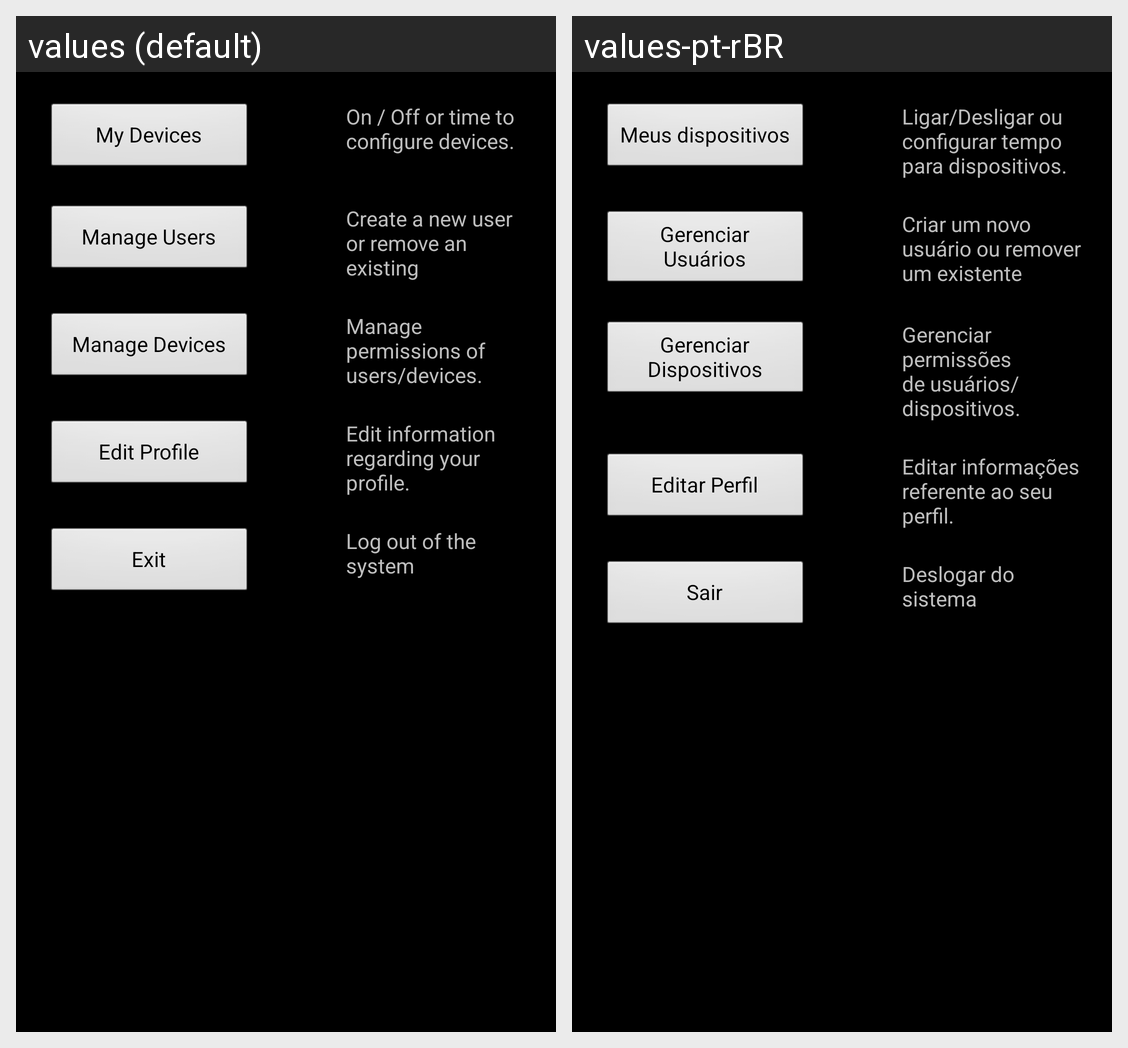

Translations of the strings shown on this Android screen, per locale in the grid:
Android screen res/layout/first_menu.xml rendered under 2 locales, left to right: values (default), values-pt-rBR. Device: Nexus 5 (rendered at 1080×1920; each locale shown at half size, 540×960, under a caption strip naming it); theme android:Theme.NoTitleBar.
Strings drawn on this screen, with the default value and each locale's value (text and hints the layout hard-codes, and strings that could not be matched under every locale, appear in the picture but are not listed):

my_devs
  values: My Devices
  values-pt-rBR: Meus dispositivos

txt_my_devs
  values: On / Off or time to configure devices.
  values-pt-rBR: Ligar/Desligar ou configurar tempo para dispositivos.

mng_users
  values: Manage Users
  values-pt-rBR: Gerenciar Usuários

txt_mng_users
  values: Create a new user or remove an existing
  values-pt-rBR: Criar um novo usuário ou remover um existente

mng_dev
  values: Manage Devices
  values-pt-rBR: Gerenciar Dispositivos

txt_mng_dev
  values: Manage permissions of users/devices.
  values-pt-rBR: Gerenciar permissões de usuários/dispositivos.

edit_account
  values: Edit Profile
  values-pt-rBR: Editar Perfil

txt_edit_account
  values: Edit information regarding your profile.
  values-pt-rBR: Editar informações referente ao seu perfil.

action_exit
  values: Exit
  values-pt-rBR: Sair

txt_exit
  values: Log out of the system
  values-pt-rBR: Deslogar do sistema
